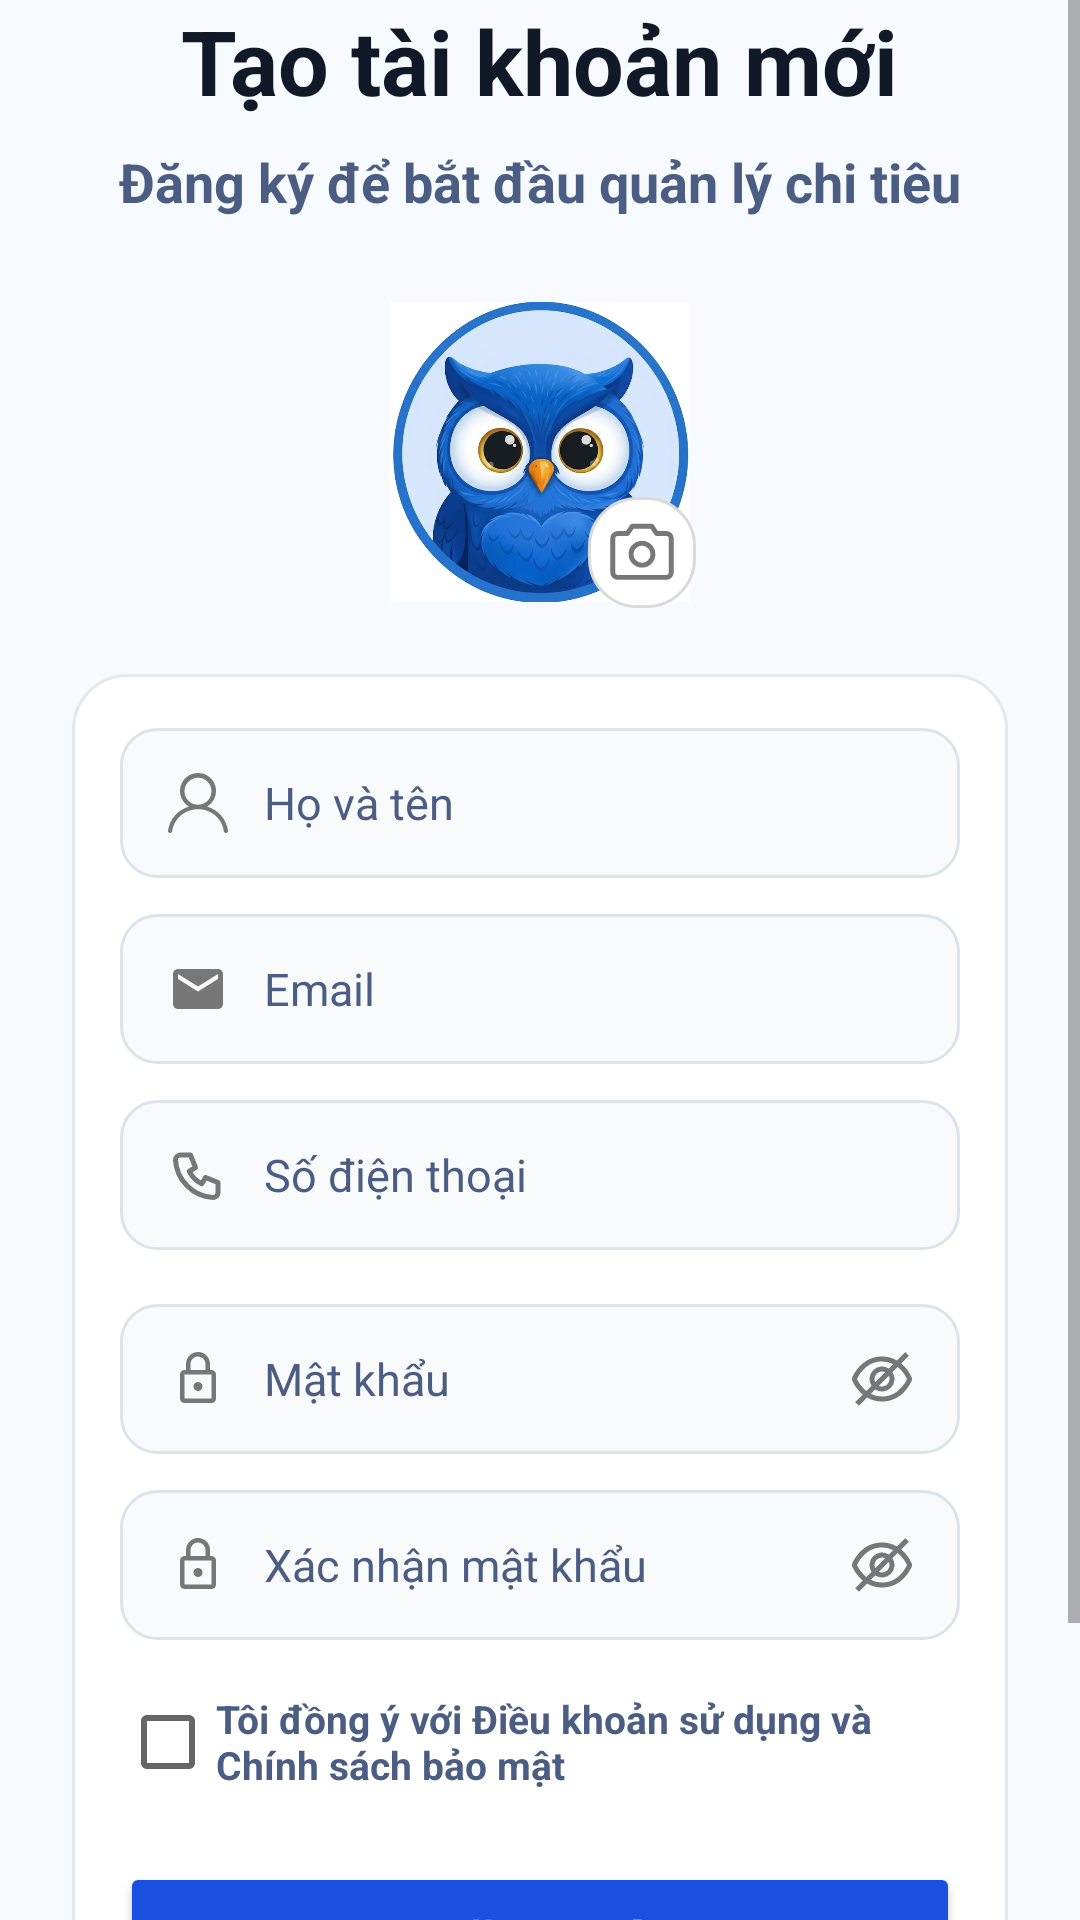

The Android layout XML behind this screen, and the referenced resources:
<!-- AndroidManifest.xml: application theme Theme.QuanLyChiTieu -->
<!-- res/layout/activity_sign_up.xml -->
<?xml version="1.0" encoding="utf-8"?>
<ScrollView xmlns:android="http://schemas.android.com/apk/res/android"
    xmlns:app="http://schemas.android.com/apk/res-auto"
    android:id="@+id/main"
    android:layout_width="match_parent"
    android:layout_height="match_parent"
    android:background="#F7FAFF"
    android:fillViewport="true">

    <LinearLayout
        android:id="@+id/contentLayout"
        android:layout_width="match_parent"
        android:layout_height="wrap_content"
        android:gravity="center_horizontal"
        android:orientation="vertical"
        android:paddingStart="24dp"
        android:paddingEnd="24dp"
        android:paddingBottom="24dp">

        <TextView
            android:id="@+id/tvTitle"
            android:layout_width="wrap_content"
            android:layout_height="wrap_content"
            android:text="Tạo tài khoản mới"
            android:textColor="#111827"
            android:textSize="30sp"
            android:textStyle="bold" />

        <TextView
            android:id="@+id/tvSubtitle"
            android:layout_width="wrap_content"
            android:layout_height="wrap_content"
            android:layout_marginTop="8dp"
            android:text="Đăng ký để bắt đầu quản lý chi tiêu"
            android:textColor="#4B5D83"
            android:textSize="18sp"
            android:textStyle="bold" />

        <FrameLayout
            android:id="@+id/avatarBox"
            android:layout_width="120dp"
            android:layout_height="120dp"
            android:layout_marginTop="18dp">

            <ImageView
                android:id="@+id/imgAvatar"
                android:layout_width="100dp"
                android:layout_height="100dp"
                android:layout_gravity="center"
                android:scaleType="centerCrop"
                android:src="@drawable/ic_avata" />

            <ImageView
                android:id="@+id/imgCamera"
                android:layout_width="36dp"
                android:layout_height="37dp"
                android:layout_gravity="bottom|end"
                android:layout_marginEnd="8dp"
                android:layout_marginBottom="8dp"
                android:background="@drawable/bg_camera"
                android:padding="5dp"
                android:src="@drawable/ic_camera" />
        </FrameLayout>

        <LinearLayout
            android:id="@+id/formBox"
            android:layout_width="match_parent"
            android:layout_height="wrap_content"
            android:layout_marginTop="14dp"
            android:background="@drawable/bg_card"
            android:orientation="vertical"
            android:paddingStart="16dp"
            android:paddingTop="18dp"
            android:paddingEnd="16dp"
            android:paddingBottom="18dp">

            <EditText
                android:id="@+id/edtFullName"
                android:layout_width="match_parent"
                android:layout_height="50dp"
                android:background="@drawable/bg_input"
                android:drawableStart="@drawable/ic_user"
                android:drawablePadding="12dp"
                android:hint="Họ và tên"
                android:imeOptions="actionNext"
                android:inputType="textPersonName"
                android:paddingStart="16dp"
                android:paddingEnd="16dp"
                android:singleLine="true"
                android:textColor="#111827"
                android:textColorHint="#4B5D83"
                android:textSize="15sp" />

            <EditText
                android:id="@+id/edtEmail"
                android:layout_width="match_parent"
                android:layout_height="50dp"
                android:layout_marginTop="12dp"
                android:background="@drawable/bg_input"
                android:drawableStart="@drawable/ic_email"
                android:drawablePadding="12dp"
                android:hint="Email"
                android:imeOptions="actionNext"
                android:inputType="textEmailAddress"
                android:paddingStart="16dp"
                android:paddingEnd="16dp"
                android:singleLine="true"
                android:textColor="#111827"
                android:textColorHint="#4B5D83"
                android:textSize="15sp" />

            <EditText
                android:id="@+id/edtPhone"
                android:layout_width="match_parent"
                android:layout_height="50dp"
                android:layout_marginTop="12dp"
                android:background="@drawable/bg_input"
                android:drawableStart="@drawable/ic_phone"
                android:drawablePadding="12dp"
                android:hint="Số điện thoại"
                android:imeOptions="actionNext"
                android:inputType="phone"
                android:paddingStart="16dp"
                android:paddingEnd="16dp"
                android:singleLine="true"
                android:textColor="#111827"
                android:textColorHint="#4B5D83"
                android:textSize="15sp" />

            <EditText
                android:id="@+id/edtPassword"
                android:layout_width="match_parent"
                android:layout_height="50dp"
                android:layout_marginTop="18dp"
                android:background="@drawable/bg_input"
                android:drawableStart="@drawable/ic_lock"
                android:drawableEnd="@drawable/ic_eye_off"
                android:drawablePadding="12dp"
                android:hint="Mật khẩu"
                android:imeOptions="actionNext"
                android:inputType="textPassword"
                android:paddingStart="16dp"
                android:paddingEnd="16dp"
                android:singleLine="true"
                android:textColor="#111827"
                android:textColorHint="#4B5D83"
                android:textSize="15sp" />

            <EditText
                android:id="@+id/edtConfirmPassword"
                android:layout_width="match_parent"
                android:layout_height="50dp"
                android:layout_marginTop="12dp"
                android:background="@drawable/bg_input"
                android:drawableStart="@drawable/ic_lock"
                android:drawableEnd="@drawable/ic_eye_off"
                android:drawablePadding="12dp"
                android:hint="Xác nhận mật khẩu"
                android:imeOptions="actionDone"
                android:inputType="textPassword"
                android:paddingStart="16dp"
                android:paddingEnd="16dp"
                android:singleLine="true"
                android:textColor="#111827"
                android:textColorHint="#4B5D83"
                android:textSize="15sp" />

            <CheckBox
                android:id="@+id/chkTerms"
                android:layout_width="match_parent"
                android:layout_height="wrap_content"
                android:layout_marginTop="10dp"
                android:text="Tôi đồng ý với Điều khoản sử dụng và Chính sách bảo mật"
                android:textColor="#4B5D83"
                android:textSize="13sp"
                android:textStyle="bold" />

            <Button
                android:id="@+id/btnSignUp"
                android:layout_width="match_parent"
                android:layout_height="56dp"
                android:layout_marginTop="16dp"
                android:backgroundTint="#1A50DF"
                android:text="Đăng ký"
                android:textColor="#FFFFFF"
                android:textSize="17sp"
                android:textStyle="bold" />

            <TextView
                android:id="@+id/tvLogin"
                android:layout_width="wrap_content"
                android:layout_height="wrap_content"
                android:layout_gravity="center"
                android:layout_marginTop="18dp"
                android:text="Đã có tài khoản? Đăng nhập"
                android:textColor="#1E3A8A"
                android:textSize="15sp"
                android:textStyle="bold" />
        </LinearLayout>

    </LinearLayout>
</ScrollView>
<!-- resources referenced by this layout -->
<resources>
  <!-- drawable bg_camera (drawable) -->
  <?xml version="1.0" encoding="utf-8"?>
  <shape xmlns:android="http://schemas.android.com/apk/res/android">
  
      <solid android:color="#FFFFFF"/>
  
      <stroke
          android:width="1dp"
          android:color="#DADADA"/>
  
      <corners android:radius="16dp"/>
  
  </shape>
  <!-- drawable bg_card (drawable) -->
  <?xml version="1.0" encoding="utf-8"?>
  <shape xmlns:android="http://schemas.android.com/apk/res/android"
      android:shape="rectangle">
  
      <solid android:color="@color/card_background" />
  
      <stroke
          android:width="1dp"
          android:color="@color/divider_color" />
  
      <corners android:radius="18dp" />
  
  </shape>
  <!-- drawable bg_input (drawable) -->
  <?xml version="1.0" encoding="utf-8"?>
  <shape xmlns:android="http://schemas.android.com/apk/res/android"
      android:shape="rectangle">
  
      <solid android:color="@color/input_background" />
  
      <stroke
          android:width="1dp"
          android:color="@color/input_stroke" />
  
      <corners android:radius="12dp" />
  
      <padding
          android:left="2dp"
          android:top="2dp"
          android:right="2dp"
          android:bottom="2dp" />
  
  </shape>
  <!-- drawable ic_email (drawable) -->
  <vector xmlns:android="http://schemas.android.com/apk/res/android" android:height="20dp" android:tint="#777777" android:viewportHeight="24" android:viewportWidth="24" android:width="20dp">
        
      <path android:fillColor="@android:color/white" android:pathData="M20,4L4,4c-1.1,0 -1.99,0.9 -1.99,2L2,18c0,1.1 0.9,2 2,2h16c1.1,0 2,-0.9 2,-2L22,6c0,-1.1 -0.9,-2 -2,-2zM20,8l-8,5 -8,-5L4,6l8,5 8,-5v2z"/>
      
  </vector>
  <!-- drawable ic_phone (drawable) -->
  <vector xmlns:android="http://schemas.android.com/apk/res/android"
      android:width="20dp"
      android:height="20dp"
      android:viewportWidth="24"
      android:viewportHeight="24">
    <path
        android:pathData="M5,4h4l2,5l-2.5,1.5a11,11 0,0 0,5 5L15,13l5,2v4a2,2 0,0 1,-2 2A16,16 0,0 1,3 6a2,2 0,0 1,2 -2"
        android:strokeLineJoin="round"
        android:strokeWidth="2"
        android:fillColor="#00000000"
        android:strokeColor="#777777"
        android:strokeLineCap="round"/>
  </vector>
  <!-- drawable ic_user (drawable) -->
  <vector xmlns:android="http://schemas.android.com/apk/res/android" android:height="20dp" android:viewportHeight="20" android:viewportWidth="20" android:width="20dp">
        
      <path android:fillColor="#777777" android:pathData="M9.993,10.573a4.5,4.5 0,1 0,0 -9a4.5,4.5 0,0 0,0 9ZM10,0a6,6 0,0 1,3.04 11.174c3.688,1.11 6.458,4.218 6.955,8.078c0.047,0.367 -0.226,0.7 -0.61,0.745c-0.383,0.045 -0.733,-0.215 -0.78,-0.582c-0.54,-4.19 -4.169,-7.345 -8.57,-7.345c-4.425,0 -8.101,3.161 -8.64,7.345c-0.047,0.367 -0.397,0.627 -0.78,0.582c-0.384,-0.045 -0.657,-0.378 -0.61,-0.745c0.496,-3.844 3.281,-6.948 6.975,-8.068A6,6 0,0 1,10 0Z"/>
      
  </vector>
  <style name="Theme.QuanLyChiTieu" parent="Theme.MaterialComponents.DayNight.NoActionBar">
  
          <item name="colorPrimary">@color/color_primary</item>
          <item name="colorPrimaryVariant">@color/color_primary</item>
          <item name="colorAccent">@color/color_primary</item>
  
          <item name="android:windowBackground">@color/app_background</item>
          <item name="android:statusBarColor">@color/app_background</item>
          <item name="android:navigationBarColor">@color/app_background</item>
  
          <item name="android:windowLightStatusBar">true</item>
          <item name="android:windowLightNavigationBar">true</item>
  
      </style>
  <color name="card_background">#FFFFFF</color>
  <color name="divider_color">#E2E8F0</color>
  <color name="input_background">#F8FAFC</color>
  <color name="input_stroke">#DCE3EC</color>
  <color name="color_primary">#2563EB</color>
  <color name="app_background">#F7F9FC</color>
</resources>
